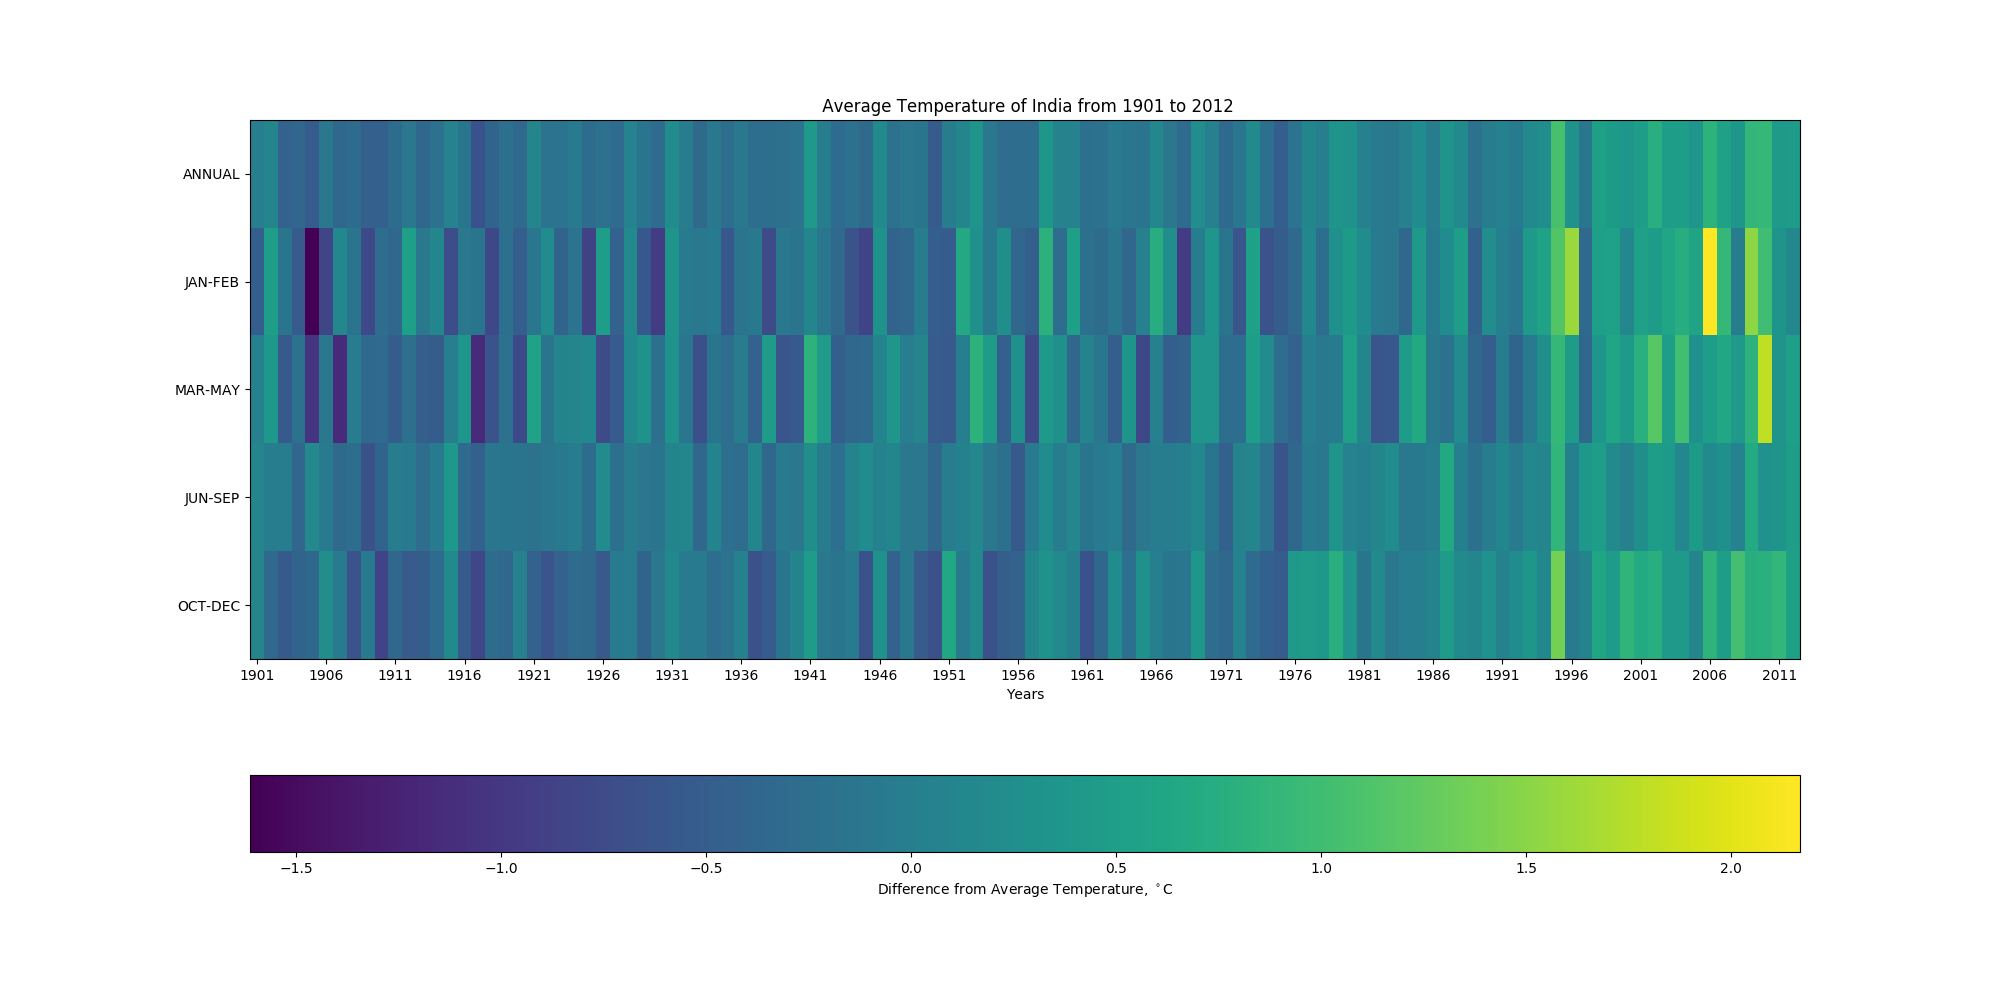

Source data for this figure (header and first rows):
YEAR, ANNUAL, JAN-FEB, MAR-MAY, JUN-SEP, OCT-DEC
1901, 24.23, 18.71, 26.06, 27.30, 21.92
1902, 24.33, 19.70, 26.44, 27.18, 21.49
1903, 23.80, 19.05, 25.47, 27.17, 21.27
1904, 23.86, 18.66, 25.84, 26.83, 21.43
1905, 23.71, 17.58, 24.99, 27.37, 21.48
1906, 24.12, 18.37, 25.93, 27.15, 22.08
1907, 23.87, 19.35, 24.89, 26.89, 21.76
1908, 23.95, 19.04, 26.02, 26.95, 21.17
1909, 23.78, 18.42, 25.71, 26.53, 21.75
1910, 23.77, 18.93, 25.74, 26.81, 20.96
1911, 23.95, 18.85, 25.53, 27.18, 21.47
1912, 24.11, 19.72, 25.81, 27.13, 21.29
1913, 23.88, 19.09, 25.56, 26.93, 21.32
1914, 24.03, 19.31, 25.53, 27.15, 21.52
1915, 24.29, 18.47, 26.03, 27.60, 22.01
1916, 24.08, 19.10, 26.41, 26.91, 21.27
1917, 23.56, 19.05, 24.89, 26.75, 21.01
1918, 23.83, 18.40, 25.39, 27.07, 21.54
1919, 24.01, 18.96, 25.85, 27.06, 21.48
1920, 23.91, 18.72, 25.27, 27.05, 21.85
1921, 24.33, 19.06, 26.60, 26.99, 21.39
1922, 24.05, 19.40, 25.88, 27.07, 21.20
1923, 24.05, 18.80, 26.12, 27.11, 21.40
1924, 24.15, 19.02, 26.14, 27.18, 21.52
1925, 23.95, 18.31, 26.18, 26.92, 21.51
1926, 24.04, 19.68, 25.28, 27.41, 21.26
1927, 23.94, 18.77, 25.51, 26.98, 21.75
1928, 24.29, 19.39, 26.19, 27.18, 21.81
1929, 24.08, 18.62, 26.36, 27.09, 21.42
1930, 23.93, 18.23, 25.81, 27.04, 21.71
1931, 24.44, 19.54, 26.36, 27.29, 21.97
1932, 24.21, 19.12, 25.91, 27.32, 21.75
1933, 23.92, 19.10, 25.34, 26.87, 21.77
1934, 24.13, 19.15, 25.89, 27.29, 21.55
1935, 23.98, 18.62, 25.77, 26.96, 21.65
1936, 24.12, 19.03, 26.02, 26.94, 21.86
1937, 23.98, 19.11, 25.61, 27.32, 21.14
1938, 23.98, 18.46, 26.50, 26.86, 21.31
1939, 24.01, 19.10, 25.41, 27.16, 21.67
1940, 24.06, 19.03, 25.49, 27.08, 21.91
1941, 24.65, 19.31, 26.87, 27.45, 22.30
1942, 24.22, 19.07, 26.49, 27.18, 21.72
1943, 23.93, 18.89, 25.57, 26.97, 21.68
1944, 24.03, 18.54, 25.70, 27.27, 21.76
1945, 23.92, 18.35, 25.71, 27.43, 21.16
1946, 24.42, 19.52, 26.12, 27.24, 22.13
1947, 24.04, 18.78, 26.42, 27.32, 21.39
1948, 24.11, 18.83, 26.04, 27.08, 21.73
1949, 24.08, 19.18, 26.14, 27.08, 21.29
1950, 23.71, 18.71, 25.50, 26.87, 21.14
1951, 24.22, 18.68, 25.47, 27.19, 22.45
1952, 24.34, 19.86, 26.04, 27.25, 21.77
1953, 24.57, 19.47, 26.87, 27.33, 22.01
1954, 24.13, 19.11, 26.50, 27.09, 21.15
1955, 23.97, 19.46, 25.58, 26.98, 21.35
1956, 23.96, 18.83, 26.31, 26.66, 21.41
1957, 23.97, 18.73, 25.25, 27.15, 21.94
1958, 24.62, 20.01, 26.45, 27.43, 22.13
1959, 24.30, 18.93, 26.31, 27.19, 22.00
1960, 24.29, 19.72, 25.70, 27.34, 21.84
... 52 more rows
